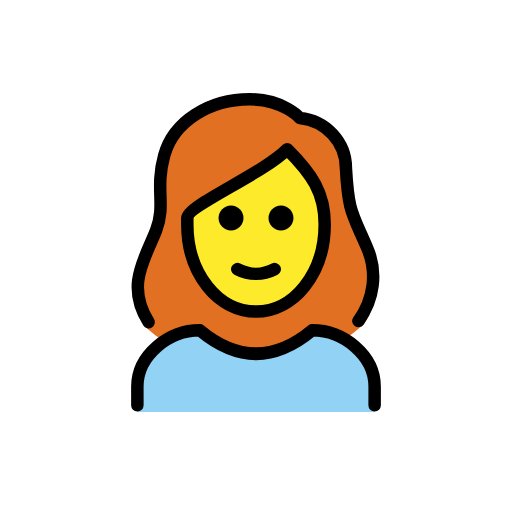
t = 0.00 s
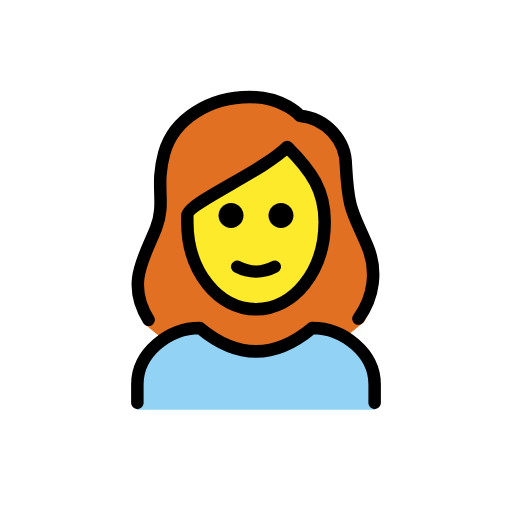
t = 0.48 s
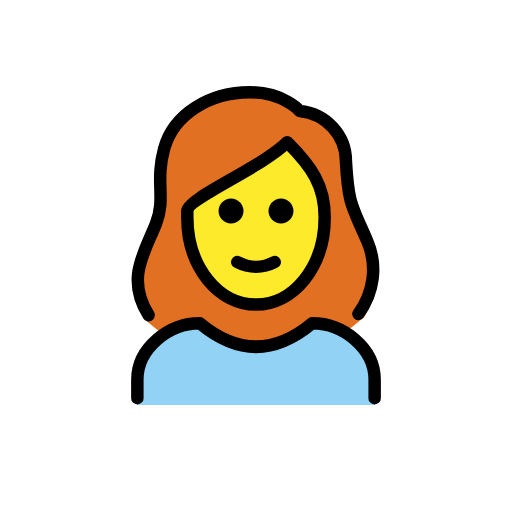
t = 1.43 s
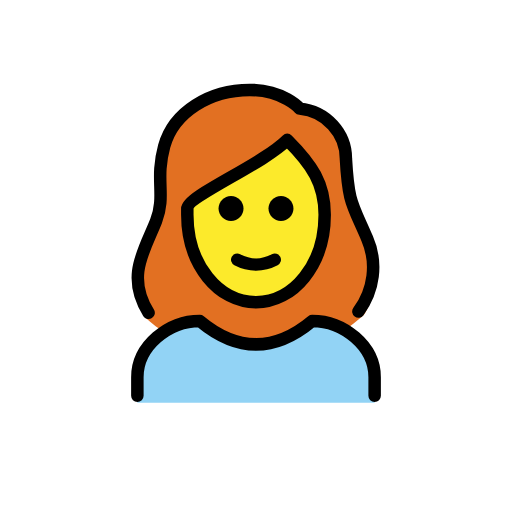
t = 1.90 s
t = 2.38 s: frame unchanged from t = 1.43 s, image omitted
t = 3.33 s: frame unchanged from t = 0.48 s, image omitted

The animated SVG that drew these frames (rendered in a browser with its animation timeline set to each time). Animation: 1 SMIL element (animateTransform=1); one cycle of 3.80 s, repeats indefinitely.

<?xml version='1.0' encoding='utf-8'?>
<svg xmlns="http://www.w3.org/2000/svg" id="emoji" viewBox="-5 -5 82 82" width="200" height="200" role="img">
  <title>OpenMoji: woman: red hair</title><g><g id="hair">
    <path fill="#E27022" d="M18.2,47.3c1.1,1,2.3,1.9,3.6,2.7c1.6-1.2,3.4-1.9,5.4-2.1c6.2,5,12.5,5,18.7,0c1.5,0.1,3,0.6,4.2,1.5 c1.1-0.7,2-1.5,3-2.3c1.2-0.7,3.1-8.3,0.4-13c-0.4-0.9-0.8-1.7-1.2-2.6c-1.5-3.3-2-4.5-2.3-10.5c0-3.7-3.8-6.8-7.5-7.1 c-0.3,0-0.5-0.1-0.7-0.3c-0.1-0.1-2.4-2.7-7.2-2.7c-6.2,0-11.4,3.4-12.7,8.2c-0.5,2-0.7,4.1-0.6,6.2c0.2,2-0.1,4.1-0.8,6 c-0.2,0.8-0.6,1.5-1.1,2.1C15.5,37.7,18.3,47.6,18.2,47.3z" />
  </g>
  <g id="skin">
    <path fill="#FCEA2B" d="M25.6,29.8v1c0,7.9,4.6,14.1,10.5,14.1s10.5-6.2,10.5-14.1c0-4.8-1.8-7.8-5.3-11.5c-2.8,2.2-5.8,4.2-9,6 C29.6,26.8,26,28.9,25.6,29.8z" />
  </g>
  <g id="color">
    <path fill="#92D3F5" d="M17,61v-4c0-5,5-9,10-9c6,5,12,5,18,0c5,0,10,4,10,9v4" />
  </g>
  <g id="line">
    <path fill="none" stroke="#000000" stroke-linecap="round" stroke-linejoin="round" stroke-width="2" d="M18.8,46.6 c-3.7-5.9-0.6-10.1,1.2-14.7c1.6-4.2-0.2-6.5,1.3-12s7.3-9,13.7-9c5.4,0,8,3,8,3c4.2,0.4,7.4,3.9,7.4,8c0.4,7.2,1,7.2,3.4,12.8 c1.7,3.9,1.1,8.3-1.4,11.7" />
    <path fill="none" stroke="#000000" stroke-linecap="round" stroke-linejoin="round" stroke-width="2" d="M17,59.9v-3c0-5,5-9,10-9 c6,5,12,5,18,0c5,0,10,4,10,9v3" />
    <path d="M42,29.9c0,1.1-0.9,2-2,2s-2-0.9-2-2s0.9-2,2-2S42,28.8,42,29.9" />
    <path d="M34,29.9c0,1.1-0.9,2-2,2c-1.1,0-2-0.9-2-2s0.9-2,2-2C33.1,27.9,34,28.8,34,29.9" />
    <path fill="none" stroke="#000000" stroke-linejoin="round" stroke-width="2" d="M25,30.9c0,8,5,14,11,14s11-6,11-14c0-5-2-8-6-12 c-4,4-16,9-16,11V30.9z" />
    <path fill="none" stroke="#000000" stroke-linecap="round" stroke-linejoin="round" stroke-width="2" d="M33,38.1c1.9,1,4.1,1,6,0" />
  </g>
<animateTransform attributeName="transform" type="translate" values="0 0;0 -1.5;0 0" dur="3.8s" repeatCount="indefinite" /></g></svg>
